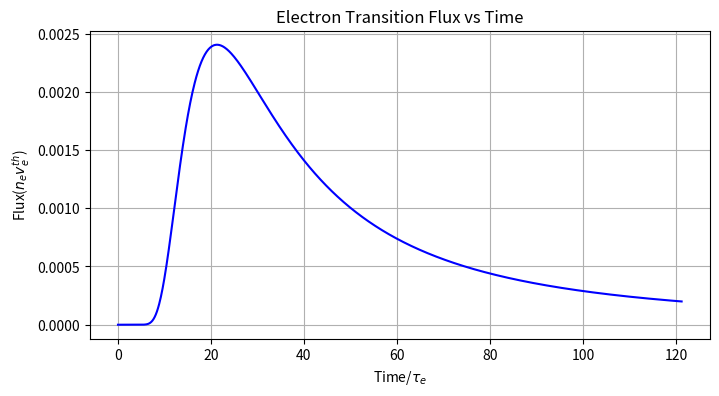

The matplotlib source for this figure:
import numpy as np
import matplotlib.pyplot as plt

# Free Streaming Model
# particles: Human-defined plasma with e and i (m = 100 )


class Setting:
    def __init__(
        self, electronTime=True, simpleFSM=True, ThermalSpeed=True, ParticleFlux=True
    ):
        self.sigma = 10
        self.electronTime = electronTime
        self.simpleFSM = simpleFSM
        self.ThermalSpeed = ThermalSpeed
        self.ParticleFlux = ParticleFlux


class Ion:
    def __init__(self, name, mass, charge):
        self.name = name
        self.mass = mass
        self.charge = charge


class FSM:
    def __init__(self, setting, name, ions):
        self.name = name
        self.ions = ions
        self.setting = setting

    def introduce(self):
        print(
            f" I'm {self.name} plasma with ions {self.ions.name} (mass = {self.ions.mass} and charge = {self.ions.charge})"
        )

    def Output(self, time):
        t = time  # transition time denfined by sigma/sound speed
        sigma = self.setting.sigma

        if self.setting.simpleFSM:
            if self.setting.ParticleFlux:
                flux = sigma / (t**2) * np.exp(-0.5 * (sigma**2) / (t**2))
            else:
                flux = (
                    sigma
                    / (t**2)
                    * np.exp(-0.5 * (sigma**2) / (t**2))
                    * (sigma**2 / (t**2) + 1)
                )
        else:
            if self.setting.ParticleFlux:
                flux = (
                    sigma
                    * t
                    / (1 + t**2) ** (3 / 2)
                    * np.exp(-0.5 * sigma**2 / (1 + t**2))
                )
            else:
                flux = (
                    sigma
                    * t
                    / (1 + t**2) ** (3 / 2)
                    * np.exp(-0.5 * sigma**2 / (1 + t**2))
                ) * (sigma**2 * t**2 / (1 + t**2) ** 2 + 1.5 / (1 + t**2) + 1)

        if self.setting.ThermalSpeed:
            flux = flux * np.sqrt(2 / self.ions.mass)
        else:
            flux = flux

        return flux

    def TimeTransfer(self, time):

        if self.setting.electronTime:
            t = (
                time * np.sqrt(0.5 * self.ions.mass) / self.setting.sigma
            )  # transfer into e- transition time
        else:
            t = (
                time
                * np.sqrt(0.5 * self.ions.mass)
                / self.setting.sigma
                / np.sqrt(1836)
            )  # H+ transition time
        return t

    def show(self, time):

        f = self.Output(time)
        t = self.TimeTransfer(time)

        plt.figure(figsize=(8, 4))

        if self.setting.electronTime:
            plt.xlabel(r"Time/$\tau_e$")
        else:
            plt.xlabel(r"Time/$\tau_H^+$")

        if self.setting.ThermalSpeed:
            plt.ylabel(r"Flux($n_ev^{th}_e$)")
        else:
            plt.ylabel(r"Flux($n_ec_s$)")

        plt.plot(t, f, label="f(t)", color="blue")
        # plt.xlim(0, 4)
        plt.title("Electron Transition Flux vs Time")
        plt.grid(True)
        plt.show()


if __name__ == "__main__":
    fsm = FSM(
        Setting(True, False, True, True), "Human-defined Model", Ion("H+", 1836, 1)
    )

    time = np.linspace(0.01, 40, 1000)

    fsm.show(time)
